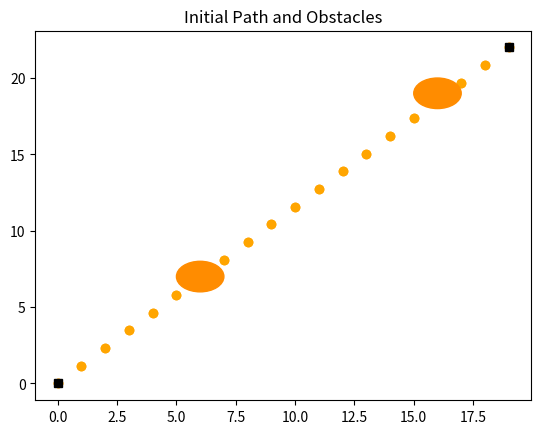

Here is the Python script that generated this plot:
import numpy as np 
import matplotlib.pyplot as plt

#Choose start and Goal
start_point_x,start_point_y = (0.0,0.0)
end_point_x,end_point_y = (19.0,22.0)

#Amount of Points 
N = 20

#Creaing x and y axis
x_axis = np.linspace(start_point_x,end_point_y,N)
y_axis = np.linspace(start_point_x,end_point_y,N)

# Creating path as an (n,2) Array
path = np.column_stack((x_axis,y_axis))

#Creating Circular Obstacles (More Ecliples then circles)
Ob1 = plt.Circle(( 16.0 , 19.0), 1,color="darkorange",zorder=2)
Ob2 = plt.Circle(( 6.0 , 7.0), 1,color="darkorange", zorder= 2)

#Plotting the Initial path, start and end points and Obstacles
fig, ax = plt.subplots()
ax.plot(path,'o',color="orange")
ax.set_title("Initial Path and Obstacles")
ax.add_patch(Ob1)
ax.add_patch(Ob2)
ax.plot(start_point_x,start_point_y,'s', color='black')
ax.plot(end_point_x,end_point_y,'s', color='black')
plt.show()
